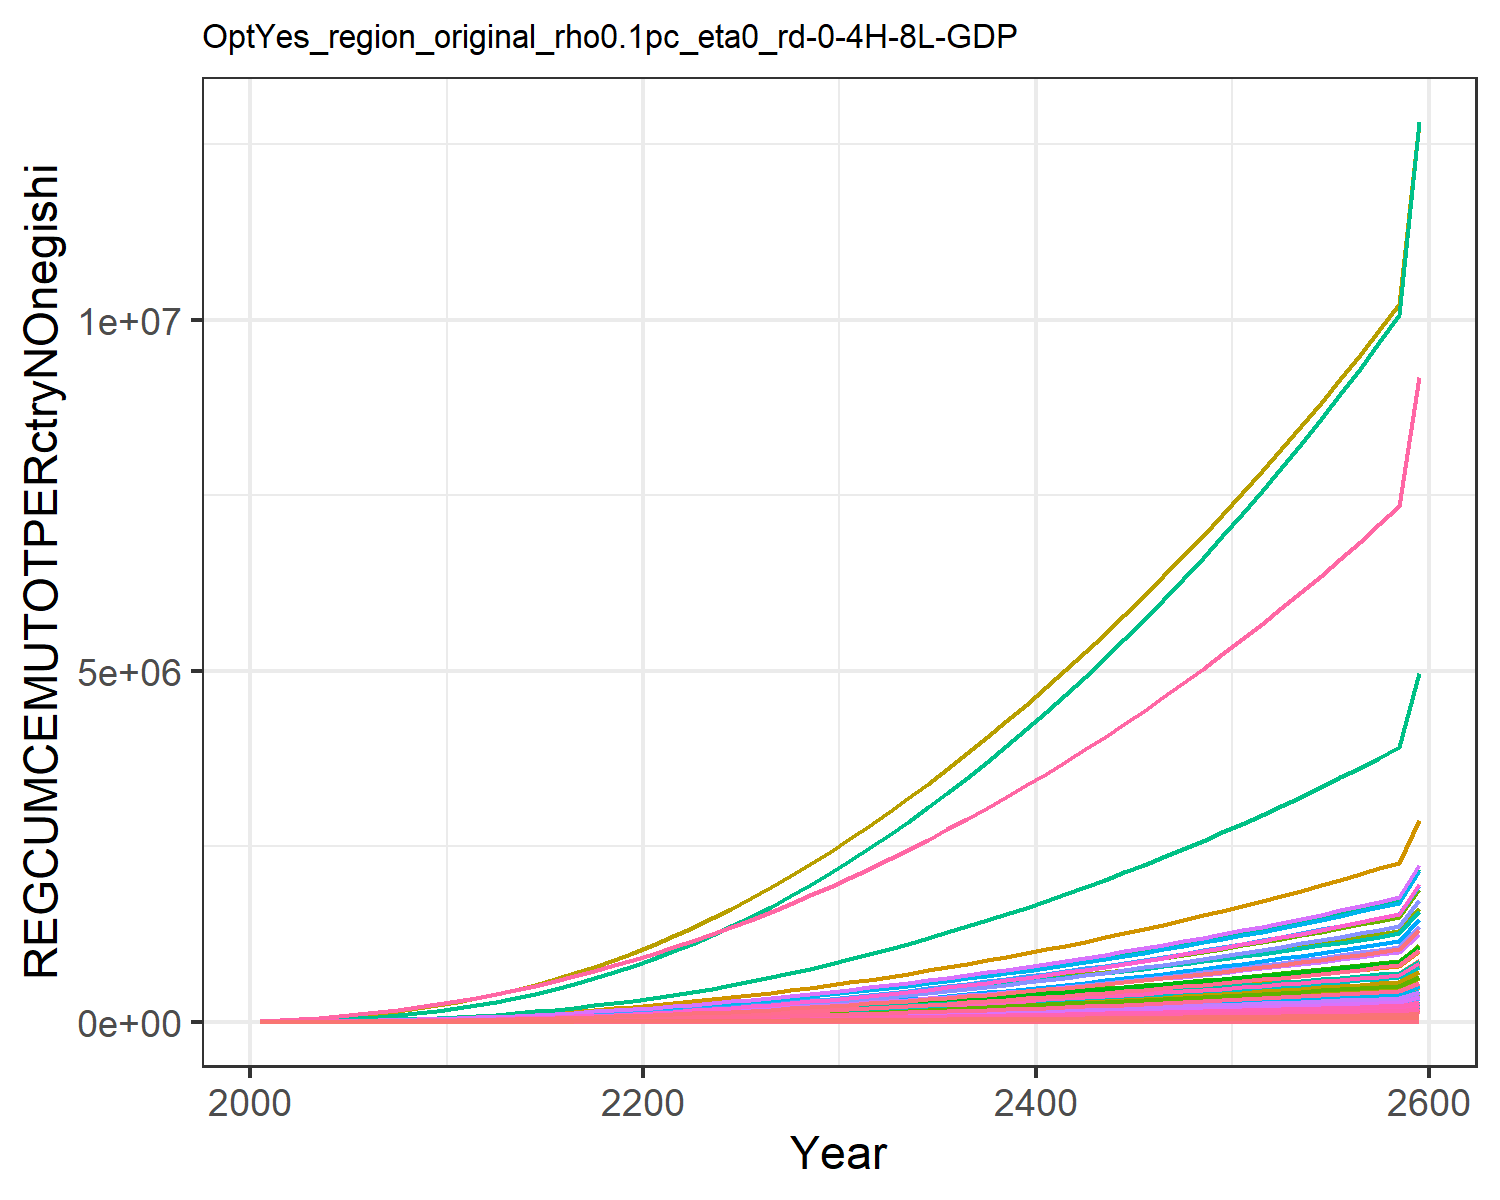

Source data for this figure (header and first rows):
44.23161927947671, 46.52547906947925, 10.408504728281219, 292.5637002908402, 347.3175745472331, 8.552635393911812, 637.3340699081874, 221.94793769729947, 45.639920116945895, 7.84292010888736, 263.412120289616, 10.505677905795634, 16.93715796603894, 260.27339132705555, 38.175490549380704, 30.769277393173812, 4.356307412302524, 12.768446195976313, 47.13527159962087, 1.3944005947478149, 37.96650092254304, 1271.244517100352, 2.016901807199579, 7.158132815187024
98.2, 118.6, 22.6, 740.6, 845.2, 18.48, 1408, 479.3, 99.56, 18.07, 568.6, 25.31, 40.42, 588, 83.5, 77.59, 10.65, 27.77, 103, 3.325, 90.31, 3076, 4.893, 16.94
169.2, 234.2, 38.82, 1415, 1552, 31.51, 2391, 801.9, 172.2, 31.46, 950.7, 46.72, 73.7, 1051, 145, 147.7, 19.65, 47.79, 178.6, 5.992, 162.2, 5622, 8.966, 33.02
261.7, 412.1, 59.54, 2369, 2505, 47.98, 3590, 1190, 265.8, 48.7, 1410, 77.11, 120.1, 1692, 224.5, 246.5, 31.82, 73.41, 276.1, 9.513, 256.9, 9034, 14.44, 57.82
380.7, 678.1, 85.22, 3655, 3726, 68.25, 4995, 1644, 382.6, 70.73, 1948, 119.7, 184.1, 2559, 324, 379.4, 47.49, 105.2, 398, 13.96, 376.2, 13393, 21.45, 94.11
528.1, 1046, 116.1, 5284, 5215, 92.5, 6580, 2159, 523.6, 97.59, 2557, 175.8, 267.5, 3678, 444.4, 547.4, 66.63, 143.5, 545.4, 19.33, 519.9, 18694, 29.98, 143.5
706.3, 1523, 152.6, 7271, 6981, 121, 8325, 2731, 690.6, 129.2, 3235, 246.1, 371, 5072, 587.3, 752.1, 89.38, 188.8, 720.1, 25.65, 688.7, 24969, 40.09, 207.6
920, 2132, 194.8, 9658, 9043, 153.9, 10223, 3360, 884.8, 166.4, 3979, 333.4, 498.7, 6786, 753.6, 997.7, 116, 241.3, 923.2, 32.98, 884.3, 32285, 51.89, 288.5
1174, 2896, 243.1, 12488, 11417, 191.5, 12269, 4045, 1107, 210.3, 4788, 440.9, 654.9, 8865, 944.1, 1289, 146.6, 301.3, 1156, 41.38, 1108, 40697, 65.47, 388.8
1475, 3850, 297.2, 15837, 14114, 233.5, 14446, 4779, 1356, 262.2, 5657, 573, 846, 11359, 1158, 1633, 181.5, 368.5, 1417, 50.89, 1362, 50250, 80.89, 511.1
1823, 4991, 358, 19679, 17155, 280.7, 16783, 5574, 1637, 321.7, 6597, 728.9, 1071, 14280, 1399, 2027, 220.8, 444.2, 1711, 61.58, 1646, 61010, 98.28, 656.1
2223, 6294, 426.9, 23863, 20517, 334, 19305, 6435, 1955, 387.4, 7615, 905.3, 1324, 17667, 1672, 2457, 264.4, 529.8, 2044, 73.37, 1960, 72902, 117.5, 826
2672, 7758, 504.9, 28473, 24267, 394.4, 22061, 7381, 2316, 459.3, 8733, 1102, 1607, 21498, 1982, 2930, 312.9, 627, 2423, 86.5, 2309, 86160, 138.9, 1020
3173, 9386, 592.3, 33491, 28399, 461.9, 25043, 8408, 2721, 537.5, 9948, 1320, 1918, 25795, 2330, 3445, 366.5, 735.7, 2846, 100.9, 2693, 100761, 162.5, 1238
3726, 11179, 689.2, 38905, 32906, 536.8, 28245, 9516, 3170, 622, 11258, 1558, 2259, 30570, 2715, 4000, 424.9, 856.4, 3317, 116.7, 3111, 116688, 188.3, 1482
4334, 13134, 795.7, 44702, 37786, 619.1, 31667, 10704, 3664, 712.9, 12662, 1817, 2630, 35833, 3140, 4595, 488.2, 989.1, 3834, 133.7, 3563, 133926, 216.2, 1752
4996, 15249, 912, 50875, 43034, 708.9, 35305, 11971, 4203, 810, 14161, 2097, 3029, 41589, 3603, 5228, 556.3, 1134, 4399, 152, 4048, 152461, 246.2, 2049
5712, 17521, 1038, 57412, 48646, 806.2, 39161, 13319, 4788, 913.2, 15753, 2396, 3456, 47837, 4106, 5898, 629.1, 1291, 5012, 171.5, 4566, 172275, 278.3, 2371
6484, 19943, 1174, 64304, 54615, 911.1, 43235, 14746, 5419, 1022, 17440, 2714, 3910, 54576, 4648, 6605, 706.6, 1460, 5673, 192.2, 5117, 193351, 312.4, 2720
7308, 22509, 1320, 71542, 60936, 1024, 47527, 16253, 6096, 1137, 19221, 3051, 4391, 61799, 5230, 7347, 788.7, 1642, 6382, 214.2, 5700, 215667, 348.5, 3095
8191, 25230, 1476, 79155, 67634, 1144, 52038, 17841, 6820, 1258, 21099, 3408, 4900, 69541, 5853, 8128, 875.6, 1836, 7141, 237.5, 6318, 239309, 386.8, 3497
9137, 28120, 1642, 87188, 74744, 1272, 56772, 19512, 7594, 1386, 23074, 3787, 5439, 77850, 6519, 8951, 968, 2044, 7952, 262.2, 6972, 264406, 427.5, 3930
10148, 31202, 1820, 95653, 82279, 1409, 61729, 21267, 8418, 1521, 25149, 4190, 6014, 86742, 7227, 9819, 1066, 2265, 8815, 288.3, 7666, 290997, 470.5, 4394
11225, 34484, 2008, 104556, 90245, 1554, 66912, 23107, 9292, 1665, 27323, 4619, 6625, 96227, 7979, 10732, 1169, 2500, 9731, 316, 8399, 319108, 516.1, 4889
12369, 37968, 2207, 113905, 98647, 1708, 72322, 25032, 10218, 1817, 29599, 5074, 7274, 106312, 8775, 11691, 1279, 2748, 10700, 345.1, 9172, 348760, 564.1, 5416
13583, 41662, 2417, 123717, 107505, 1870, 77968, 27046, 11195, 1978, 31979, 5557, 7962, 117022, 9615, 12697, 1394, 3010, 11724, 375.8, 9986, 380011, 614.7, 5977
14867, 45564, 2638, 133992, 116816, 2040, 83851, 29150, 12224, 2148, 34465, 6066, 8688, 128354, 10500, 13751, 1515, 3286, 12802, 408.1, 10842, 412862, 668, 6570
16220, 49677, 2871, 144728, 126581, 2219, 89969, 31342, 13306, 2326, 37056, 6603, 9453, 140305, 11431, 14852, 1642, 3576, 13935, 442, 11739, 447315, 723.8, 7197
17642, 53999, 3114, 155925, 136803, 2407, 96325, 33625, 14440, 2513, 39753, 7167, 10257, 152873, 12406, 16000, 1774, 3880, 15123, 477.4, 12678, 483373, 782.2, 7857
19134, 58531, 3369, 167584, 147484, 2604, 102920, 35998, 15627, 2709, 42557, 7758, 11100, 166060, 13426, 17196, 1913, 4198, 16366, 514.4, 13658, 521047, 843.3, 8549
20692, 63265, 3635, 179688, 158603, 2809, 109742, 38458, 16864, 2913, 45464, 8375, 11980, 179841, 14491, 18437, 2058, 4529, 17662, 552.9, 14679, 560265, 906.9, 9274
22313, 68191, 3911, 192215, 170133, 3021, 116775, 40998, 18149, 3124, 48465, 9017, 12896, 194187, 15596, 19722, 2208, 4874, 19008, 592.9, 15737, 600933, 972.8, 10028
23997, 73305, 4197, 205158, 182070, 3242, 124016, 43617, 19481, 3344, 51559, 9684, 13847, 209087, 16742, 21050, 2363, 5231, 20403, 634.2, 16832, 643027, 1041, 10813
25742, 78605, 4493, 218516, 194408, 3470, 131463, 46315, 20860, 3572, 54747, 10375, 14833, 224537, 17928, 22420, 2523, 5600, 21848, 676.9, 17964, 686537, 1112, 11627
27549, 84089, 4799, 232289, 207147, 3706, 139117, 49092, 22285, 3807, 58028, 11090, 15853, 240533, 19154, 23833, 2689, 5982, 23341, 721, 19132, 731457, 1184, 12470
29417, 89757, 5114, 246477, 220287, 3950, 146978, 51948, 23757, 4050, 61402, 11829, 16908, 257072, 20420, 25288, 2860, 6377, 24883, 766.5, 20337, 777789, 1260, 13342
31345, 95608, 5440, 261083, 233830, 4201, 155048, 54884, 25276, 4300, 64871, 12592, 17997, 274154, 21727, 26787, 3036, 6784, 26474, 813.4, 21579, 825538, 1337, 14244
33335, 101642, 5776, 276108, 247778, 4460, 163328, 57901, 26841, 4559, 68434, 13379, 19121, 291779, 23073, 28329, 3218, 7203, 28114, 861.6, 22857, 874712, 1417, 15174
35387, 107859, 6122, 291558, 262133, 4727, 171821, 60999, 28454, 4825, 72094, 14190, 20279, 309949, 24461, 29914, 3404, 7635, 29803, 911.3, 24173, 925320, 1499, 16134
37499, 114260, 6478, 307435, 276900, 5001, 180530, 64180, 30114, 5098, 75851, 15024, 21471, 328664, 25889, 31543, 3596, 8080, 31542, 962.4, 25526, 977373, 1583, 17124
39674, 120845, 6844, 323744, 292081, 5284, 189455, 67444, 31822, 5380, 79707, 15883, 22699, 347928, 27358, 33217, 3794, 8537, 33331, 1015, 26917, 1.0308868691374512e6, 1670, 18142
41911, 127616, 7220, 340490, 307682, 5574, 198602, 70793, 33578, 5669, 83662, 16767, 23961, 367744, 28869, 34936, 3997, 9008, 35170, 1069, 28347, 1.0858751164103176e6, 1759, 19191
44210, 134573, 7607, 357678, 323707, 5873, 207971, 74228, 35383, 5966, 87719, 17674, 25259, 388115, 30422, 36700, 4205, 9491, 37061, 1124, 29815, 1.1423551602745245e6, 1851, 20270
46573, 141717, 8004, 375314, 340161, 6179, 217567, 77750, 37238, 6271, 91878, 18607, 26592, 409046, 32017, 38510, 4420, 9988, 39003, 1181, 31322, 1.2003455347633953e6, 1945, 21379
49000, 149051, 8412, 393405, 357051, 6494, 227393, 81361, 39142, 6584, 96142, 19564, 27961, 430542, 33655, 40367, 4639, 10498, 40998, 1240, 32869, 1.2598663227289242e6, 2042, 22518
51492, 156577, 8831, 411956, 374382, 6817, 237453, 85062, 41096, 6905, 100513, 20547, 29367, 452610, 35337, 42272, 4865, 11022, 43045, 1300, 34456, 1.3209391192736805e6, 2141, 23688
54049, 164295, 9260, 430976, 392161, 7149, 247750, 88854, 43102, 7234, 104991, 21554, 30809, 475254, 37063, 44225, 5096, 11559, 45147, 1361, 36084, 1.3835869994874194e6, 2242, 24890
56672, 172208, 9701, 450471, 410395, 7489, 258288, 92739, 45160, 7572, 109579, 22588, 32289, 498483, 38833, 46226, 5333, 12110, 47302, 1424, 37753, 1.4478344894303468e6, 2347, 26123
59362, 180319, 10153, 470450, 429091, 7838, 269071, 96720, 47271, 7918, 114279, 23648, 33806, 522304, 40649, 48278, 5577, 12676, 49513, 1489, 39465, 1.5137075398595305e6, 2454, 27388
62120, 188631, 10616, 490921, 448258, 8196, 280104, 100797, 49436, 8273, 119093, 24734, 35362, 546724, 42511, 50380, 5826, 13255, 51781, 1555, 41220, 1.5812335024752414e6, 2563, 28685
64948, 197145, 11091, 511892, 467903, 8563, 291391, 104972, 51655, 8636, 124022, 25847, 36956, 571753, 44421, 52534, 6082, 13850, 54105, 1623, 43018, 1.6504411085977107e6, 2676, 30016
67846, 205865, 11578, 533373, 488035, 8939, 302936, 109248, 53930, 9008, 129071, 26987, 38590, 597399, 46378, 54740, 6344, 14459, 56487, 1693, 44861, 1.7213604502417336e6, 2791, 31380
70815, 214794, 12076, 555373, 508663, 9324, 314744, 113626, 56261, 9389, 134239, 28154, 40264, 623672, 48383, 57000, 6613, 15083, 58929, 1764, 46749, 1.794022963574656e6, 2909, 32778
73856, 223935, 12587, 577901, 529797, 9719, 326821, 118109, 58649, 9779, 139531, 29350, 41979, 650582, 50438, 59315, 6888, 15723, 61431, 1837, 48683, 1.8684614147429075e6, 3030, 34211
76971, 233292, 13111, 600969, 551445, 10123, 339170, 122698, 61097, 10179, 144949, 30575, 43735, 678141, 52544, 61685, 7169, 16378, 63994, 1912, 50665, 1.9447098880441138e6, 3153, 35678
80162, 242867, 13647, 624587, 573619, 10537, 351798, 127395, 63604, 10588, 150494, 31828, 45533, 706358, 54701, 64111, 7458, 17049, 66620, 1988, 52694, 2.0228037764114318e6, 3280, 37182
83429, 252666, 14196, 648765, 596328, 10961, 364710, 132204, 66172, 11006, 156170, 33111, 47375, 735245, 56910, 66596, 7754, 17737, 69310, 2067, 54772, 2.102779774166756e6, 3410, 38722
86774, 262692, 14758, 673515, 619585, 11396, 377911, 137126, 68802, 11434, 161979, 34424, 49260, 764816, 59173, 69140, 8057, 18441, 72065, 2147, 56900, 2.1846758719910104e6, 3543, 40300
90198, 272948, 15333, 698849, 643398, 11841, 391407, 142163, 71495, 11873, 167925, 35768, 51190, 795081, 61491, 71743, 8367, 19162, 74886, 2230, 59079, 2.268531354053251e6, 3679, 41915
114706, 346353, 19453, 880163, 813835, 15026, 487998, 178214, 90773, 15009, 210477, 45386, 65002, 1.0116927758508412e6, 78077, 90379, 10586, 24324, 95077, 2819, 74674, 2.868689378347116e6, 4654, 53476
